Dataset: dataset (GitHub, Chhavichaudhary01/nagarseva-hackathon). Classes: drainage, encroachment, illegal dumping, non civic spam, road damage, streetlight.

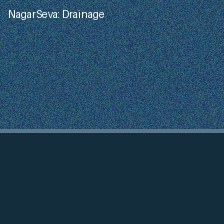
Label: drainage

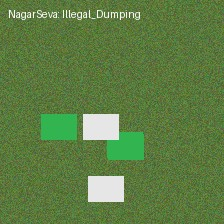
Label: illegal dumping

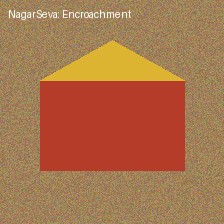
Label: encroachment

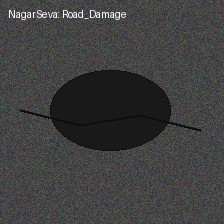
Label: road damage

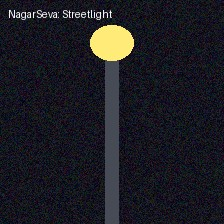
Label: streetlight

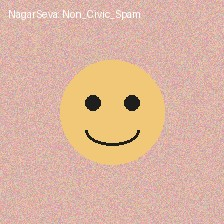
Label: non civic spam
